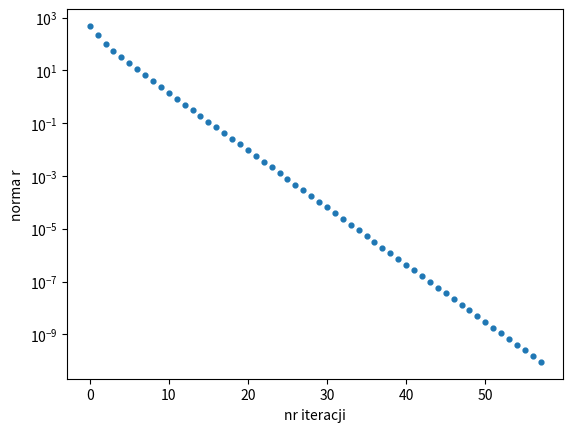

The matplotlib source for this figure:
import time
import matplotlib.pyplot as plt
import numpy as np

# Dane
N = 1000
m = 5
A = np.zeros((N, N), dtype=float)
x = np.zeros(N, dtype=float)
r_norm = []
x_norm = []
iter_arr = []

# inicjalizacja macierzy A

for i in range(N):
    for j in range(N):
        if (abs(i - j) <= m):
            A[i][j] = 1 / (1 + abs(i - j))
        else:
            A[i][j] = 0

# inicjalizacja macierzy b

b = np.zeros(N)
for i in range(N):
    b[i] = i


# Funkcja implementujaca metode sprzezonych gradientow dla macierzy wstegowej
def grad(_A, _b, _x, _r_norm, _x_norm, _iter_arr, _file):
    _r = _b
    k = 0
    while np.linalg.norm(_r) > 1e-10:
        if k == 0:
            _r_temp = _r
        else:
            beta = - (_r_temp @ _A @ _r) / (_r_temp @ _A @ _r_temp)
            _r_temp = _r + beta * _r_temp
        alpha = (_r_temp @ _r) / (_r_temp @ _A @ _r_temp)
        _x = _x + alpha * _r_temp
        _r = _r - alpha * (_A @ _r_temp)

        _iter_arr.append(k)
        _r_norm.append(np.linalg.norm(_r))
        _x_norm.append(np.linalg.norm(_x))

        _file.write("{} | {} | {} | {}\n".format(k, np.linalg.norm(_r), alpha, np.linalg.norm(_x)))
        k += 1

# Zapis danych do pliku tekstowego

file = open("x(k).txt", "w")
t_start = time.time()
grad(A, b, x, r_norm, x_norm, iter_arr, file)
t_finish = time.time()
file.close()

print("sprzezony gradient czas : " + str(t_finish - t_start) + " sek")

# wykresy

xlabel = np.array(iter_arr)
ylabel = np.array(r_norm)

plt.figure()
plt.xlabel("nr iteracji")
plt.ylabel("norma r")
plt.yscale("log")
plt.scatter(xlabel, ylabel, 12)
plt.show()
